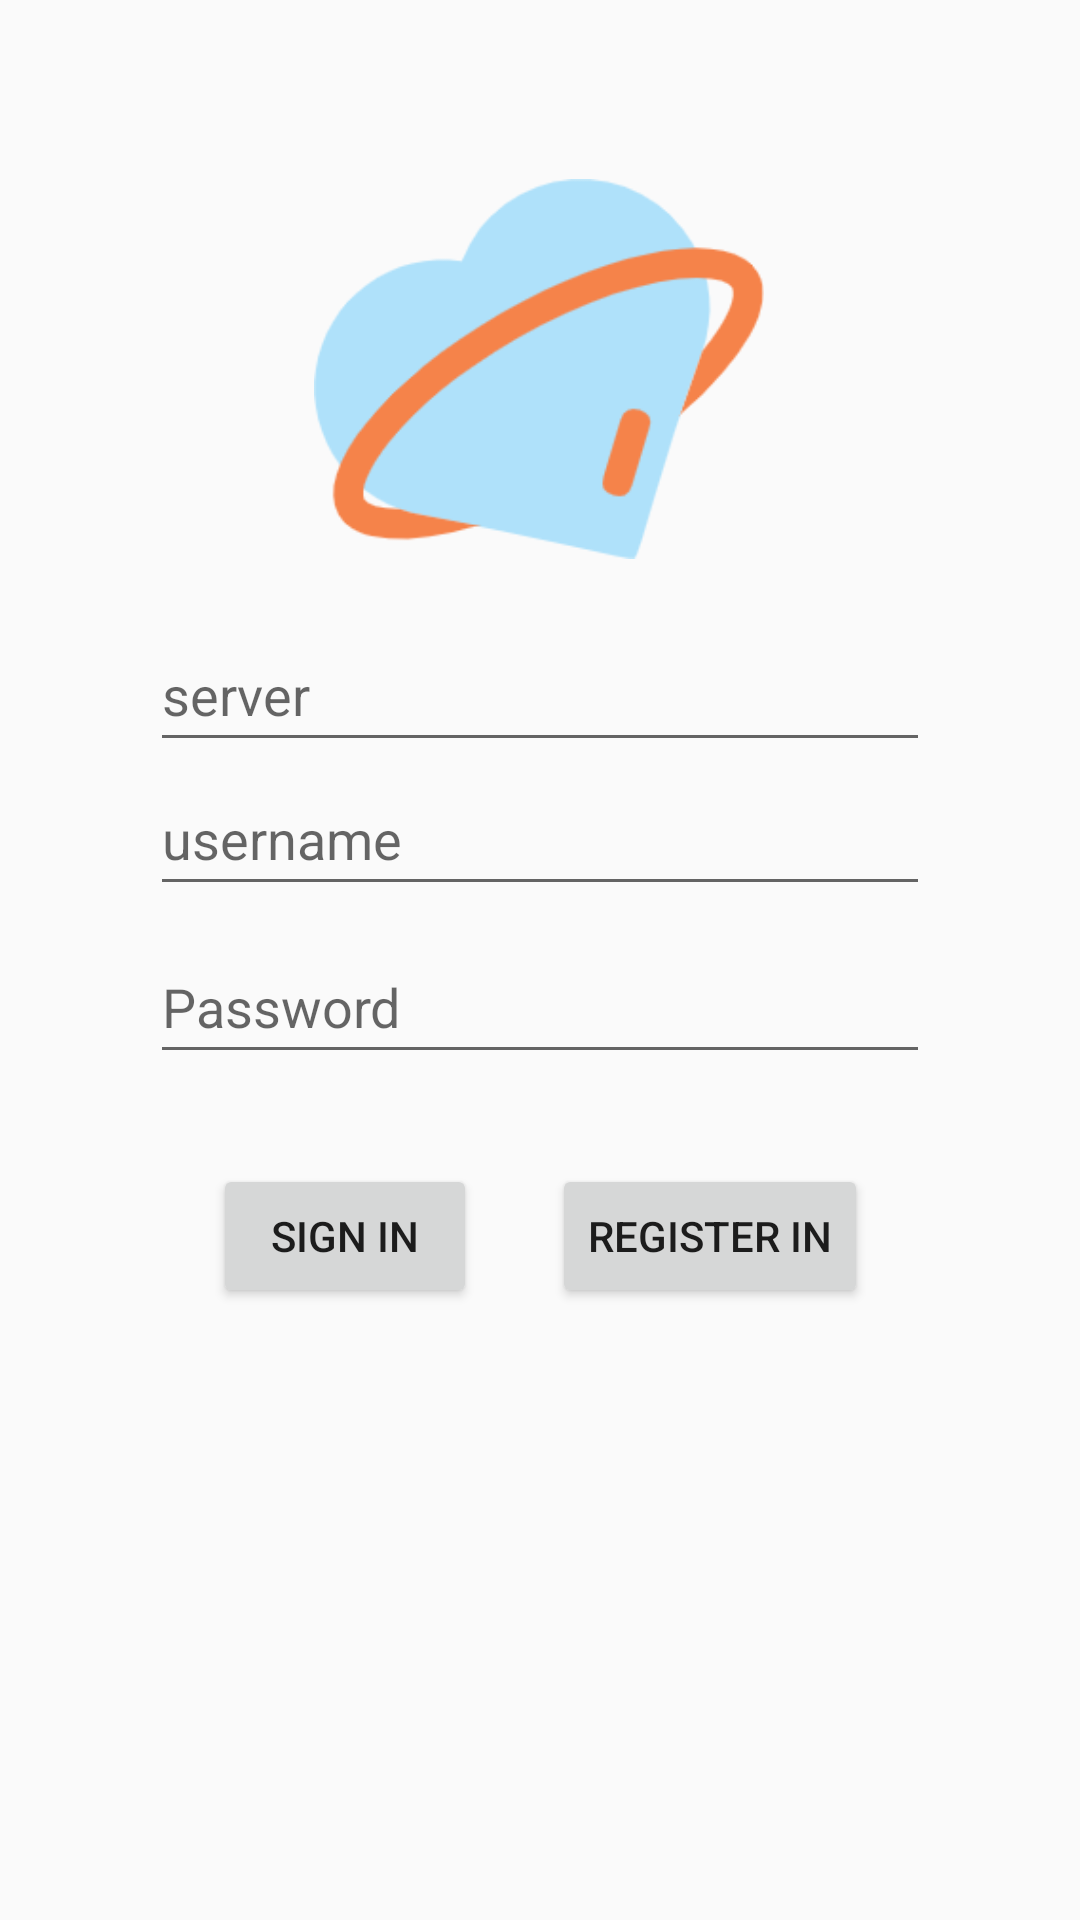

Layout XML and referenced resources for this Android screen:
<!-- AndroidManifest.xml: application theme Theme.UrChat -->
<!-- res/layout/activity_login.xml -->
<?xml version="1.0" encoding="utf-8"?>
<androidx.constraintlayout.widget.ConstraintLayout
    xmlns:android="http://schemas.android.com/apk/res/android"
    xmlns:app="http://schemas.android.com/apk/res-auto"
    xmlns:tools="http://schemas.android.com/tools"
    android:layout_width="match_parent"
    android:layout_height="match_parent"
    android:fitsSystemWindows="true"
    tools:context=".ui.activity.LoginActivity">

    <ImageView
        android:id="@+id/login_ic"
        android:layout_width="150dp"
        android:layout_height="150dp"
        android:layout_marginTop="48dp"
        android:src="@drawable/ic_lau"
        app:layout_constraintEnd_toEndOf="parent"
        app:layout_constraintHorizontal_bias="0.498"
        app:layout_constraintStart_toStartOf="parent"
        app:layout_constraintTop_toTopOf="parent" />

    <EditText
        android:id="@+id/login_server_ip"
        android:layout_width="0dp"
        android:layout_height="wrap_content"

        android:layout_marginStart="50dp"
        android:layout_marginTop="8dp"
        android:layout_marginEnd="50dp"
        android:hint="@string/server_ip"
        android:inputType="textEmailAddress"
        android:minHeight="48dp"
        android:selectAllOnFocus="true"
        app:layout_constraintEnd_toEndOf="parent"
        app:layout_constraintStart_toStartOf="parent"
        app:layout_constraintTop_toBottomOf="@+id/login_ic" />


    <EditText
        android:id="@+id/login_username"
        android:layout_width="0dp"
        android:layout_height="wrap_content"
        android:layout_marginStart="50dp"
        android:layout_marginEnd="50dp"
        android:hint="@string/prompt_username"
        android:inputType="text"
        android:minHeight="48dp"
        android:selectAllOnFocus="true"
        app:layout_constraintEnd_toEndOf="parent"
        app:layout_constraintHorizontal_bias="1.0"
        app:layout_constraintStart_toStartOf="parent"
        app:layout_constraintTop_toBottomOf="@+id/login_server_ip" />

    <EditText
        android:id="@+id/login_password"
        android:layout_width="0dp"
        android:layout_height="wrap_content"
        android:layout_marginTop="8dp"
        android:layout_marginStart="50dp"
        android:layout_marginEnd="50dp"
        android:autofillHints="@string/prompt_password"
        android:hint="@string/prompt_password"
        android:imeActionLabel="@string/action_sign_in_short"
        android:imeOptions="actionDone"
        android:inputType="textPassword"
        android:minHeight="48dp"
        android:selectAllOnFocus="true"
        app:layout_constraintEnd_toEndOf="parent"
        app:layout_constraintStart_toStartOf="parent"
        app:layout_constraintTop_toBottomOf="@+id/login_username" />

    <androidx.constraintlayout.widget.ConstraintLayout
        android:layout_width="wrap_content"
        android:layout_height="wrap_content"
        android:layout_marginTop="30dp"
        app:layout_constraintEnd_toEndOf="parent"
        app:layout_constraintStart_toStartOf="parent"
        app:layout_constraintTop_toBottomOf="@+id/login_password">

        <Button
            android:id="@+id/login_button"
            android:layout_width="wrap_content"
            android:layout_height="wrap_content"
            android:layout_gravity="start"
            android:layout_marginEnd="25dp"
            android:text="@string/action_sign_in_short"
            app:layout_constraintBottom_toBottomOf="parent"
            app:layout_constraintStart_toStartOf="parent"
            app:layout_constraintTop_toTopOf="parent" />

        <Button
            android:id="@+id/register_button"
            android:layout_width="wrap_content"
            android:layout_height="wrap_content"
            android:layout_gravity="end"
            android:text="@string/action_register_short"
            android:layout_marginStart="25dp"
            app:layout_constraintBottom_toBottomOf="parent"
            app:layout_constraintStart_toEndOf="@+id/login_button"
            app:layout_constraintTop_toTopOf="parent" />

    </androidx.constraintlayout.widget.ConstraintLayout>

    <ProgressBar
        android:id="@+id/login_loading"
        android:visibility="gone"
        android:layout_width="wrap_content"
        android:layout_height="wrap_content"
        android:layout_gravity="center"
        android:layout_marginTop="64dp"
        android:layout_marginBottom="64dp"
        app:layout_constraintBottom_toBottomOf="parent"
        app:layout_constraintEnd_toEndOf="@+id/login_password"
        app:layout_constraintStart_toStartOf="@+id/login_password"
        app:layout_constraintTop_toTopOf="parent" />

</androidx.constraintlayout.widget.ConstraintLayout>
<!-- resources referenced by this layout -->
<resources>
  <!-- drawable ic_lau: png bitmap (drawable, 11173 bytes) -->
  <string name="action_register_short">Register in</string>
  <string name="action_sign_in_short">Sign in</string>
  <string name="prompt_password">Password</string>
  <string name="prompt_username">username</string>
  <string name="server_ip">server</string>
  <style name="Theme.UrChat" parent="Theme.AppCompat.Light.NoActionBar">
          <item name="android:windowTranslucentStatus">true</item>
          <item name="android:windowLightStatusBar">true</item>
      </style>
</resources>
